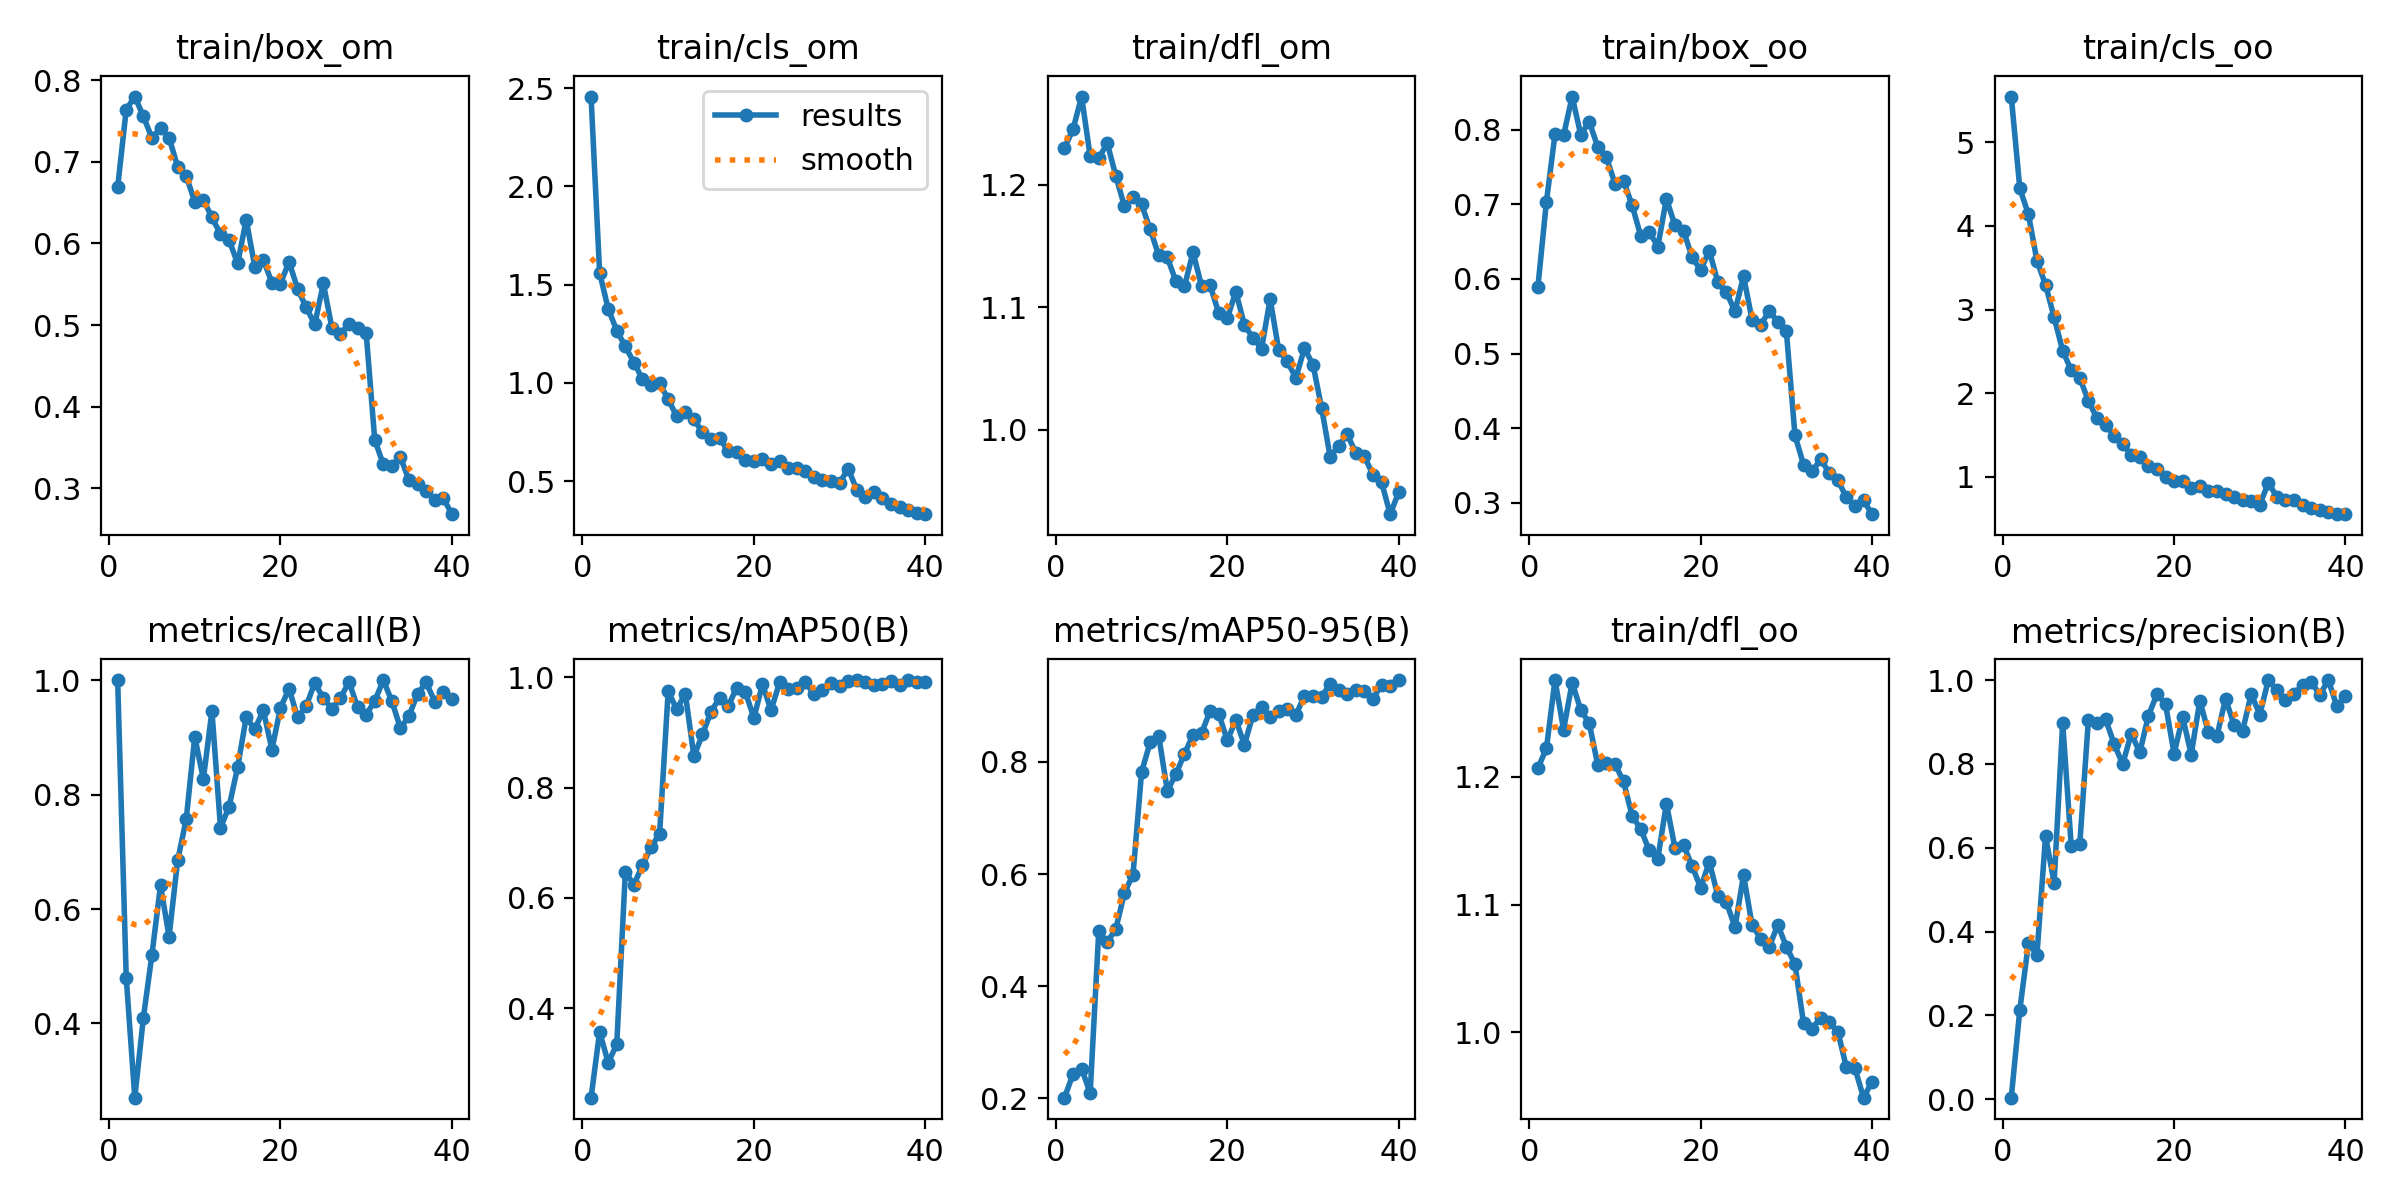

Values plotted in this chart, from the file beside it:
epoch, train/box_om, train/cls_om, train/dfl_om, train/box_oo, train/cls_oo, train/dfl_oo, metrics/precision(B), metrics/recall(B), metrics/mAP50(B), metrics/mAP50-95(B), val/box_om, val/cls_om, val/dfl_om, val/box_oo, val/cls_oo, val/dfl_oo, lr/pg0, lr/pg1, lr/pg2
1, 0.6689, 2.457, 1.23, 0.5888, 5.547, 1.207, 0.00358, 1, 0.238, 0.2014, 0.8532, 3.564, 1.668, 0.5353, 11.11, 1.298, 0.0005424, 0.0005424, 0.0005424
2, 0.7639, 1.56, 1.246, 0.7034, 4.448, 1.222, 0.2131, 0.4803, 0.3573, 0.2431, 0.7407, 2.603, 1.538, 0.6507, 10.62, 1.499, 0.001071, 0.001071, 0.001071
3, 0.7799, 1.377, 1.272, 0.7936, 4.14, 1.276, 0.3717, 0.2704, 0.3014, 0.2533, 0.638, 3.741, 1.46, 0.5701, 9.203, 1.415, 0.001572, 0.001572, 0.001572
4, 0.7556, 1.266, 1.223, 0.7921, 3.585, 1.237, 0.345, 0.4098, 0.3349, 0.2096, 1.098, 2.508, 1.863, 1.169, 8.749, 1.702, 0.001543, 0.001543, 0.001543
5, 0.7292, 1.185, 1.222, 0.8442, 3.295, 1.274, 0.6275, 0.5202, 0.6472, 0.4977, 0.8495, 2.026, 1.55, 0.7335, 6.721, 1.432, 0.001543, 0.001543, 0.001543
6, 0.7411, 1.103, 1.234, 0.7933, 2.908, 1.253, 0.5167, 0.6413, 0.6241, 0.4782, 0.7208, 1.516, 1.516, 0.7929, 5.587, 1.557, 0.001502, 0.001502, 0.001502
7, 0.7296, 1.019, 1.207, 0.8101, 2.508, 1.242, 0.8979, 0.5519, 0.6593, 0.5027, 0.7501, 1.657, 1.541, 0.8135, 5.112, 1.591, 0.001461, 0.001461, 0.001461
8, 0.6939, 0.9894, 1.183, 0.7765, 2.273, 1.209, 0.6032, 0.6848, 0.6919, 0.5666, 0.6092, 1.349, 1.325, 0.7346, 4.377, 1.407, 0.001419, 0.001419, 0.001419
9, 0.6827, 0.998, 1.19, 0.7629, 2.183, 1.211, 0.6098, 0.7568, 0.7168, 0.5993, 0.776, 1.25, 1.571, 0.7793, 3.858, 1.654, 0.001378, 0.001378, 0.001378
10, 0.6509, 0.9162, 1.184, 0.7274, 1.907, 1.21, 0.9053, 0.9009, 0.9749, 0.7823, 0.7085, 1.082, 1.361, 0.7419, 3.289, 1.371, 0.001337, 0.001337, 0.001337
11, 0.6536, 0.8289, 1.164, 0.7311, 1.7, 1.196, 0.8966, 0.827, 0.9417, 0.8349, 0.571, 0.8126, 1.247, 0.5944, 2.607, 1.298, 0.001296, 0.001296, 0.001296
12, 0.632, 0.8499, 1.143, 0.6986, 1.619, 1.169, 0.9069, 0.9461, 0.9704, 0.8467, 0.5776, 0.7867, 1.296, 0.5851, 2.312, 1.308, 0.001254, 0.001254, 0.001254
13, 0.6114, 0.8143, 1.141, 0.6575, 1.493, 1.159, 0.8478, 0.7418, 0.8567, 0.7489, 0.5993, 0.9655, 1.319, 0.6222, 2.414, 1.399, 0.001213, 0.001213, 0.001213
14, 0.6043, 0.7482, 1.121, 0.6631, 1.395, 1.142, 0.7994, 0.7785, 0.8964, 0.7779, 0.591, 0.8048, 1.272, 0.6031, 2.208, 1.346, 0.001172, 0.001172, 0.001172
15, 0.5755, 0.7137, 1.117, 0.6431, 1.258, 1.136, 0.8722, 0.8478, 0.938, 0.8147, 0.552, 0.6953, 1.206, 0.6111, 1.97, 1.308, 0.001131, 0.001131, 0.001131
16, 0.629, 0.72, 1.145, 0.7075, 1.231, 1.179, 0.8272, 0.9348, 0.9625, 0.8481, 0.4959, 0.633, 1.163, 0.5852, 1.656, 1.225, 0.001089, 0.001089, 0.001089
17, 0.5717, 0.6516, 1.117, 0.6715, 1.125, 1.144, 0.9149, 0.9141, 0.9476, 0.8513, 0.5057, 0.6273, 1.136, 0.5752, 1.509, 1.207, 0.001048, 0.001048, 0.001048
18, 0.58, 0.6461, 1.118, 0.6641, 1.092, 1.147, 0.9666, 0.947, 0.9815, 0.8915, 0.4693, 0.5558, 1.108, 0.4837, 1.344, 1.135, 0.001007, 0.001007, 0.001007
19, 0.552, 0.6076, 1.095, 0.629, 0.9962, 1.13, 0.9424, 0.8787, 0.9736, 0.8863, 0.5287, 0.5713, 1.198, 0.5254, 1.331, 1.257, 0.0009656, 0.0009656, 0.0009656
20, 0.5509, 0.6028, 1.091, 0.6115, 0.9485, 1.113, 0.8244, 0.9518, 0.9263, 0.8384, 0.4488, 0.627, 1.078, 0.4799, 1.251, 1.133, 0.0009243, 0.0009243, 0.0009243
21, 0.5775, 0.6103, 1.113, 0.6378, 0.9497, 1.133, 0.9118, 0.9848, 0.9874, 0.875, 0.5213, 0.5187, 1.137, 0.611, 1.113, 1.221, 0.0008831, 0.0008831, 0.0008831
22, 0.5444, 0.5881, 1.086, 0.5957, 0.8604, 1.107, 0.8221, 0.9348, 0.9404, 0.8306, 0.5384, 0.6388, 1.145, 0.5418, 1.201, 1.161, 0.0008418, 0.0008418, 0.0008418
23, 0.5217, 0.6012, 1.075, 0.582, 0.8832, 1.102, 0.9506, 0.9545, 0.9908, 0.8843, 0.5095, 0.482, 1.146, 0.5591, 0.9665, 1.238, 0.0008006, 0.0008006, 0.0008006
24, 0.501, 0.5668, 1.066, 0.5566, 0.829, 1.082, 0.8755, 0.9954, 0.9793, 0.8979, 0.4579, 0.5114, 1.104, 0.5162, 0.9429, 1.151, 0.0007593, 0.0007593, 0.0007593
25, 0.5513, 0.565, 1.107, 0.6036, 0.8277, 1.123, 0.8662, 0.9678, 0.9805, 0.8796, 0.4876, 0.4798, 1.095, 0.5011, 0.9628, 1.108, 0.0007181, 0.0007181, 0.0007181
26, 0.4966, 0.5517, 1.065, 0.545, 0.7878, 1.084, 0.9552, 0.9503, 0.991, 0.8905, 0.4756, 0.5178, 1.091, 0.5157, 0.9208, 1.127, 0.0006768, 0.0006768, 0.0006768
27, 0.4897, 0.5192, 1.056, 0.5385, 0.7537, 1.073, 0.8934, 0.9688, 0.9701, 0.8947, 0.3978, 0.4859, 1.005, 0.4323, 0.8686, 1.064, 0.0006355, 0.0006355, 0.0006355
28, 0.5015, 0.5062, 1.042, 0.557, 0.7265, 1.067, 0.8794, 0.997, 0.9764, 0.8838, 0.4049, 0.4215, 0.9911, 0.4482, 0.8898, 1.025, 0.0005943, 0.0005943, 0.0005943
29, 0.496, 0.502, 1.067, 0.5423, 0.7152, 1.084, 0.9666, 0.9521, 0.9898, 0.9181, 0.4214, 0.4263, 1.027, 0.4244, 0.7773, 1.026, 0.000553, 0.000553, 0.000553
30, 0.4901, 0.4905, 1.053, 0.5295, 0.6661, 1.067, 0.9174, 0.9397, 0.9844, 0.9174, 0.3743, 0.4002, 0.986, 0.4335, 0.7746, 1.021, 0.0005118, 0.0005118, 0.0005118
31, 0.3592, 0.5632, 1.018, 0.3905, 0.9269, 1.053, 1, 0.9633, 0.9932, 0.9163, 0.3938, 0.4869, 0.9832, 0.4355, 0.7346, 1.021, 0.0004705, 0.0004705, 0.0004705
32, 0.3294, 0.4563, 0.9781, 0.3512, 0.7579, 1.007, 0.9757, 1, 0.995, 0.9391, 0.3594, 0.4048, 0.9561, 0.3715, 0.6843, 0.9779, 0.0004292, 0.0004292, 0.0004292
33, 0.3269, 0.4181, 0.9868, 0.3422, 0.7209, 1.003, 0.9514, 0.9628, 0.9906, 0.9288, 0.368, 0.3764, 0.9619, 0.3848, 0.651, 0.9855, 0.000388, 0.000388, 0.000388
34, 0.3383, 0.4421, 0.9962, 0.3582, 0.7179, 1.011, 0.9665, 0.9158, 0.9868, 0.9215, 0.3842, 0.4055, 0.9823, 0.3924, 0.7001, 0.9943, 0.0003467, 0.0003467, 0.0003467
35, 0.3098, 0.4127, 0.9813, 0.3402, 0.6667, 1.008, 0.9888, 0.9375, 0.9883, 0.9286, 0.3798, 0.3723, 0.9843, 0.3815, 0.6312, 1.012, 0.0003055, 0.0003055, 0.0003055
36, 0.3055, 0.3822, 0.9785, 0.3307, 0.6309, 1, 0.996, 0.9762, 0.9942, 0.9274, 0.3932, 0.359, 0.9951, 0.4075, 0.6074, 1.017, 0.0002642, 0.0002642, 0.0002642
37, 0.2973, 0.3655, 0.9631, 0.3073, 0.6005, 0.9727, 0.9644, 0.9957, 0.9859, 0.9124, 0.3763, 0.3567, 0.9683, 0.3891, 0.5834, 0.9984, 0.000223, 0.000223, 0.000223
38, 0.2864, 0.3521, 0.9575, 0.2961, 0.5752, 0.9718, 1, 0.9625, 0.995, 0.9381, 0.3709, 0.3545, 0.9561, 0.3765, 0.5899, 0.9619, 0.0001817, 0.0001817, 0.0001817
39, 0.288, 0.3358, 0.9311, 0.3032, 0.5522, 0.9488, 0.9371, 0.9783, 0.9914, 0.936, 0.3532, 0.3416, 0.9341, 0.3466, 0.5839, 0.9425, 0.0001404, 0.0001404, 0.0001404
40, 0.2685, 0.3315, 0.9489, 0.2848, 0.5582, 0.9614, 0.9616, 0.9674, 0.9916, 0.9461, 0.3401, 0.3268, 0.9237, 0.3408, 0.5736, 0.9375, 9.9187e-05, 9.9187e-05, 9.9187e-05
